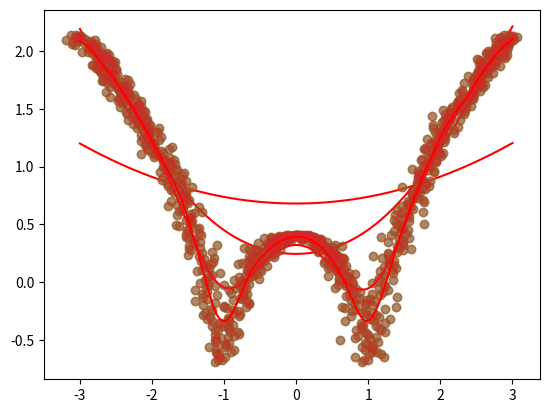

This chart was generated by the following Python code:
import numpy as np
import matplotlib.pyplot as plt

def local_regression(x0, X, Y, tau):
    x0 = [1, x0]   
    X = [[1, i] for i in X]
    X = np.asarray(X)
    xw = (X.T) * np.exp(np.sum((X - x0) ** 2, axis=1) / (-2 * tau))
    beta = np.linalg.pinv(xw @ X) @ xw @ Y @ x0  
    return beta    

n = 1000
X = np.linspace(-3, 3, num=n)
print("The Data Set ( 10 Samples) X :\n",X[1:10])
Y = np.log(np.abs(X ** 2 - 1) + .5)
print("The Fitting Curve Data Set (10 Samples) Y  :\n",Y[1:10])
X += np.random.normal(scale=.1, size=n)
print("Normalised (10 Samples) X :\n",X[1:10])
domain = np.linspace(-3, 3, num=300)
print(" Xo Domain Space(10 Samples)  :\n",domain[1:10])


def draw(tau):
    prediction = [local_regression(x0, X, Y, tau) for x0 in domain]
    plt.plot(X, Y, 'o',alpha=.3)
    plt.plot(domain, prediction, color='red')
    plt.show()

#X = np.linspace(-3, 3, num=1000)
#domain = X
#Y = np.log(np.abs(X ** 2 - 1) + .5)

draw(10)
draw(1)
draw(0.1)
draw(0.01)

